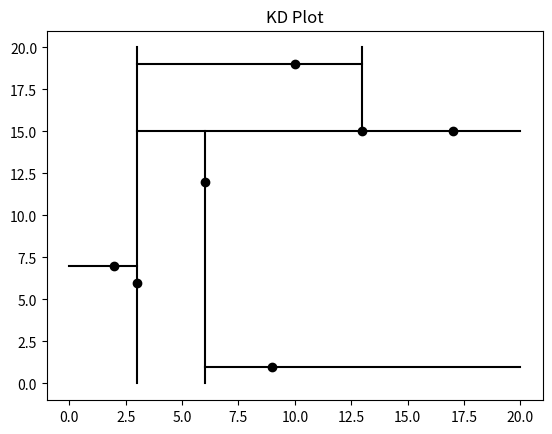

The script that saved this image:
# Created by Vasant Kurvari
# Begun: 06/06/19
# Last Update: 06/07/19

import matplotlib.pyplot as plt
from random import *
from math import *


xy_size = 20 # Square plot

def insertion(point, tree_node, cur_dep): # Parameters: (Point, Tree, Current Depth)
	dim = cur_dep % d

	if (point[dim] < tree_node[0][dim]):
		if (tree_node[1] == None):
			new_node = [point, None, None]
			tree_node[1] = new_node
			l_or_r = 0
			kd_plot(point, dim, l_or_r)
		else:
			insertion(point, tree_node[1], cur_dep + 1)
			
	if (point[dim] >= tree_node[0][dim]):
		if  (tree_node[2] == None):
			new_node = [point, None, None]
			tree_node[2] = new_node
			l_or_r = 1
			kd_plot(point, dim, l_or_r)
		else: 
			insertion(point, tree_node[2], cur_dep + 1) 

	

	return tree_node


def nested_kd_list(x):
	tree_node = [None, None, None] # Structure: [Point, Left Node, Right Node]
	
	i = 0
	while i < len(x):
		if i == 0:
			tree_node[0] = x[i]
			kd_plot(x[i], 1, 0)
		else:
			cur_dep = 0
			tree_node = insertion(x[i], tree_node, cur_dep)
		# print(tree_node)
		
		i += 1

	return tree_node


def kd_plot(point, dim, l_or_r): # (Point, Mod Dimension, Left/Right)
	plt.plot(point[0], point[1], color='black', marker='o') 
	dim = 1 - dim
	max_list = []
	min_list = []

	if l_or_r == 0: # 'Left or Right' is only used to determine where the line should go if it falls exactly on another line
		if dim == 0:
			new_dim = 1 - dim
			for d in y_axis_list:
				if point[new_dim] <= d[0][new_dim] and d[1][new_dim] >= point[dim] and d[1][dim] <= point[dim]:
					max_list.append(d[0][new_dim] - point[new_dim])
				if point[new_dim] > d[0][new_dim] and d[1][new_dim] >= point[dim] and d[1][dim] <= point[dim]:
					min_list.append(d[0][new_dim] - point[new_dim])
			
			y_1 = max(min_list) + point[new_dim]
			y_2 = min(max_list) + point[new_dim]
			y = [y_1, y_2]
			x = [point[dim], point[dim]]

		elif dim == 1:
			new_dim = 1 - dim
			for d in x_axis_list:
				if point[new_dim] <= d[0][new_dim] and d[2][dim] >= point[dim] and d[2][new_dim] <= point[dim]:
					max_list.append(d[0][new_dim] - point[new_dim])
				if point[new_dim] > d[0][new_dim] and d[2][dim] >= point[dim] and d[2][new_dim] <= point[dim]:
					min_list.append(d[0][new_dim] - point[new_dim])
			
			x_1 = max(min_list) + point[new_dim]
			x_2 = min(max_list) + point[new_dim]
			x = [x_1, x_2]
			y = [point[dim], point[dim]]

	elif l_or_r == 1:
		if dim == 0:
			new_dim = 1 - dim
			for d in y_axis_list:
				if point[new_dim] < d[0][new_dim] and d[1][new_dim] >= point[dim] and d[1][dim] <= point[dim]:
					max_list.append(d[0][new_dim] - point[new_dim])
				if point[new_dim] >= d[0][new_dim] and d[1][new_dim] >= point[dim] and d[1][dim] <= point[dim]:
					min_list.append(d[0][new_dim] - point[new_dim])
			
			y_1 = max(min_list) + point[new_dim]
			y_2 = min(max_list) + point[new_dim]
			y = [y_1, y_2]
			x = [point[dim], point[dim]]

		elif dim == 1:
			new_dim = 1 - dim
			for d in x_axis_list:
				if point[new_dim] < d[0][new_dim] and d[2][dim] >= point[dim] and d[2][new_dim] <= point[dim]:
					max_list.append(d[0][new_dim] - point[new_dim])
				if point[new_dim] >= d[0][new_dim] and d[2][dim] >= point[dim] and d[2][new_dim] <= point[dim]:
					min_list.append(d[0][new_dim] - point[new_dim])
			
			x_1 = max(min_list) + point[new_dim]
			x_2 = min(max_list) + point[new_dim]
			x = [x_1, x_2]
			y = [point[dim], point[dim]]


	plt.plot(x, y, color='black')

	if dim == 0:
		x_axis_list.append([point,x,y])  # Goes Up-Down
	elif dim == 1:
		y_axis_list.append([point,x,y]) # Goes Left-Right




def main():
	# Non-Random Tests
	# points1D = [(1,), (3,), (5,), (5,), (2,)]
	# Alt test points 2D 
	# points2D = [(1,10), (3,5), (5,4), (5,3), (2,8), (3,2)]
	points2D = [(3, 6), (17, 15), (13, 15), (6, 12), (9, 1), (2, 7), (10, 19)]
	# points3D = [(1,10,7), (3,5,3), (5,4,0), (5,3,6), (2,8,9)]
	# pointList = [points1D, points2D, points3D]
	dimensions = 2
	# for sample_points in pointList:
	# 	dimensions = len(sample_points[0])
	global d
	global x_axis_list
	global y_axis_list
	x_axis_list = [[(0,0),[0,xy_size],[0,xy_size]], [(xy_size, xy_size),[0,xy_size],[0,xy_size]]]
	y_axis_list = [[(0,0),[0,xy_size],[0,xy_size]], [(xy_size, xy_size),[0,xy_size],[0,xy_size]]]

	d = dimensions
	node_list = nested_kd_list(points2D)

	plt.title("KD Plot")
	plt.show()



main()